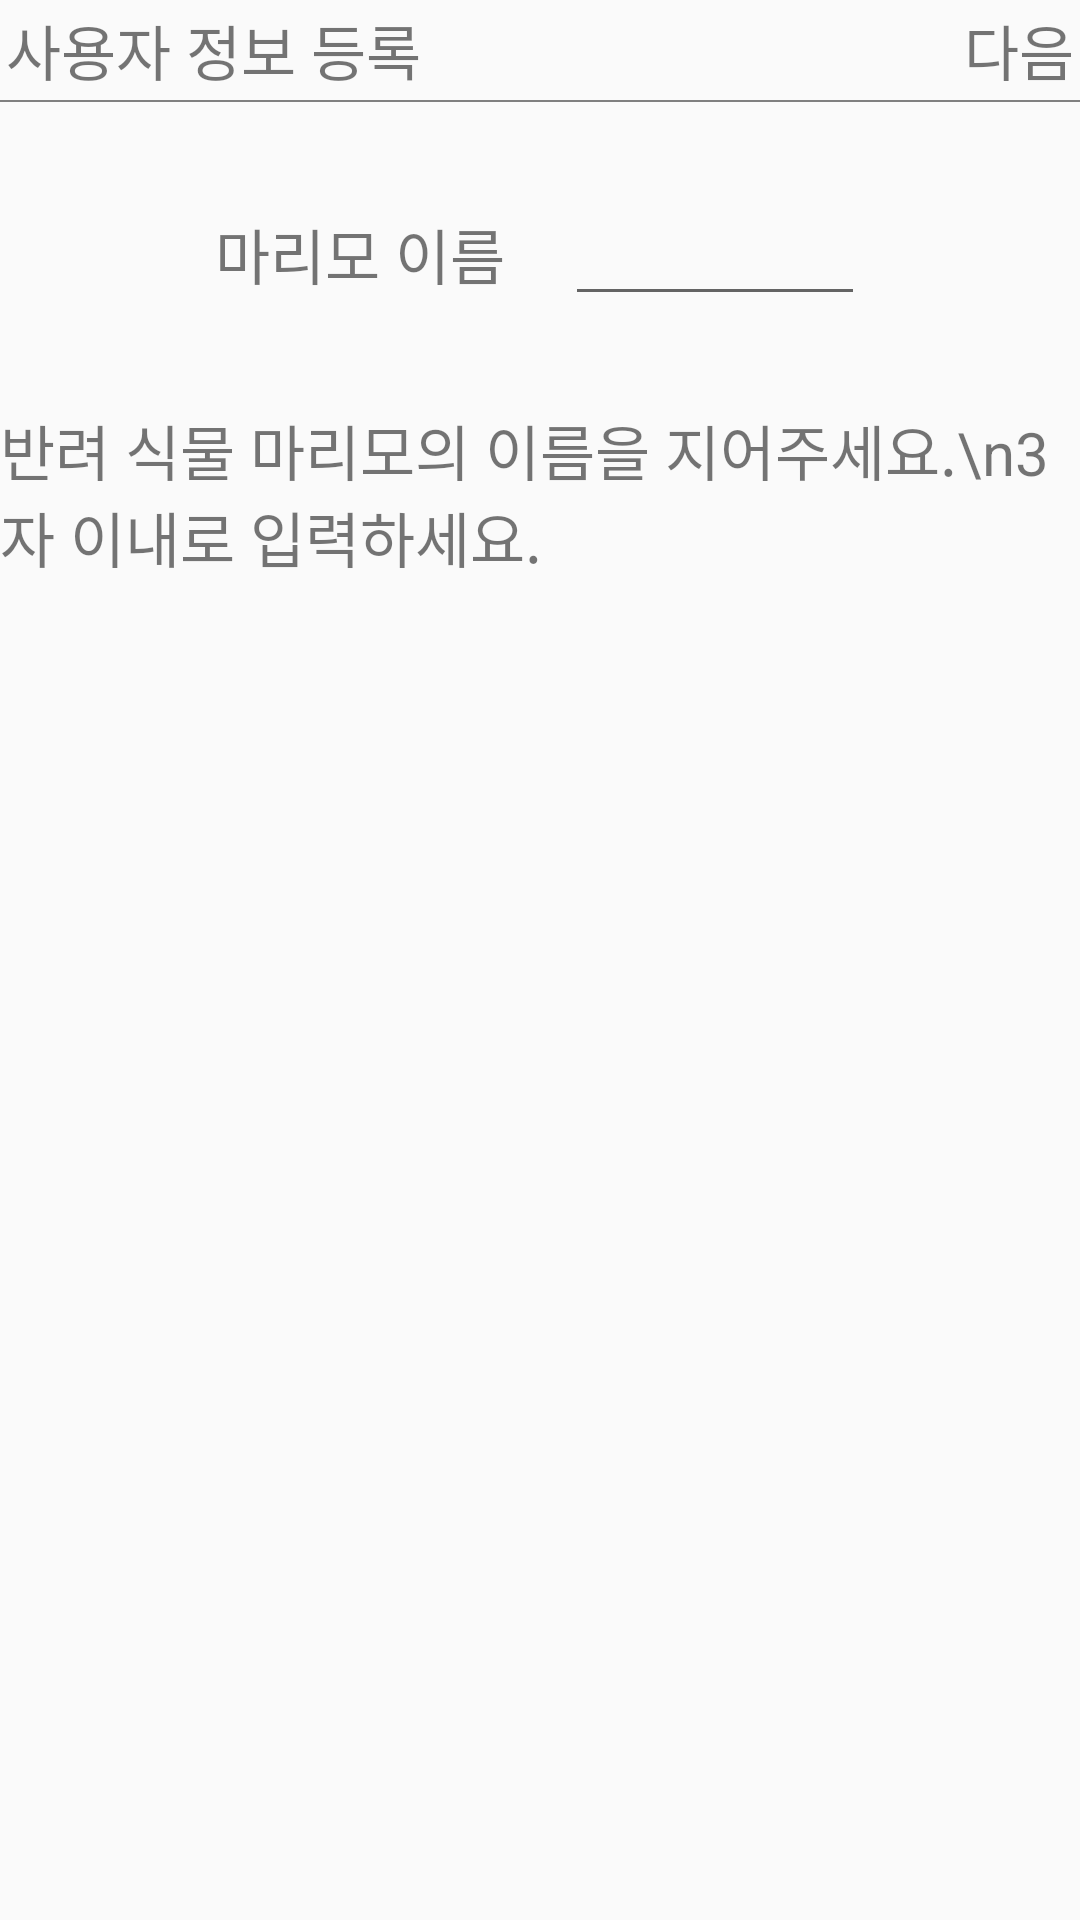

Produce the Android XML layout that renders to this screen, including the resource entries it uses.
<!-- AndroidManifest.xml: application theme AppTheme -->
<!-- res/layout/userenroll.xml -->
<?xml version="1.0" encoding="utf-8"?>
<LinearLayout xmlns:android="http://schemas.android.com/apk/res/android"
    android:layout_width="match_parent"
    android:layout_height="match_parent"
    android:orientation="vertical">

    <LinearLayout
        android:layout_width="match_parent"
        android:layout_height="wrap_content"
        android:orientation="horizontal">

        <TextView
            android:layout_width="wrap_content"
            android:layout_height="wrap_content"
            android:layout_margin="2dp"
            android:layout_weight="1"
            android:text="사용자 정보 등록"
            android:textSize="20sp" />

        <TextView
            android:id="@+id/next"
            android:layout_width="wrap_content"
            android:layout_height="wrap_content"
            android:layout_margin="2dp"
            android:gravity="right"
            android:text="다음"
            android:textSize="20sp" />

    </LinearLayout>

    <View
        android:layout_width="match_parent"
        android:layout_height="0.5dp"
        android:layout_centerInParent="true"
        android:background="#808080" />

    <LinearLayout
        android:layout_width="match_parent"
        android:layout_height="wrap_content"
        android:layout_margin="30dp"
        android:gravity="center"
        android:orientation="horizontal">

        <TextView
            android:layout_width="wrap_content"
            android:layout_height="wrap_content"
            android:layout_marginRight="20dp"
            android:text="마리모 이름"
            android:textSize="20sp" />

        <EditText
            android:id="@+id/name"
            android:layout_width="100dp"
            android:layout_height="wrap_content"
            android:maxLength="3" />
    </LinearLayout>

    <TextView
        android:layout_width="wrap_content"
        android:layout_height="wrap_content"
        android:layout_gravity="center"
        android:text="반려 식물 마리모의 이름을 지어주세요.\n3자 이내로 입력하세요."
        android:textSize="20sp" />

</LinearLayout>
<!-- resources referenced by this layout -->
<resources>
  <style name="AppTheme" parent="Theme.AppCompat.Light.NoActionBar">
          
          <item name="colorPrimary">@color/colorPrimary</item>
          <item name="colorPrimaryDark">@color/colorPrimaryDark</item>
          <item name="colorAccent">@color/colorAccent</item>
      </style>
  <color name="colorPrimary">#2C2066</color>
  <color name="colorPrimaryDark">#1B114C</color>
  <color name="colorAccent">#6F191A</color>
</resources>
